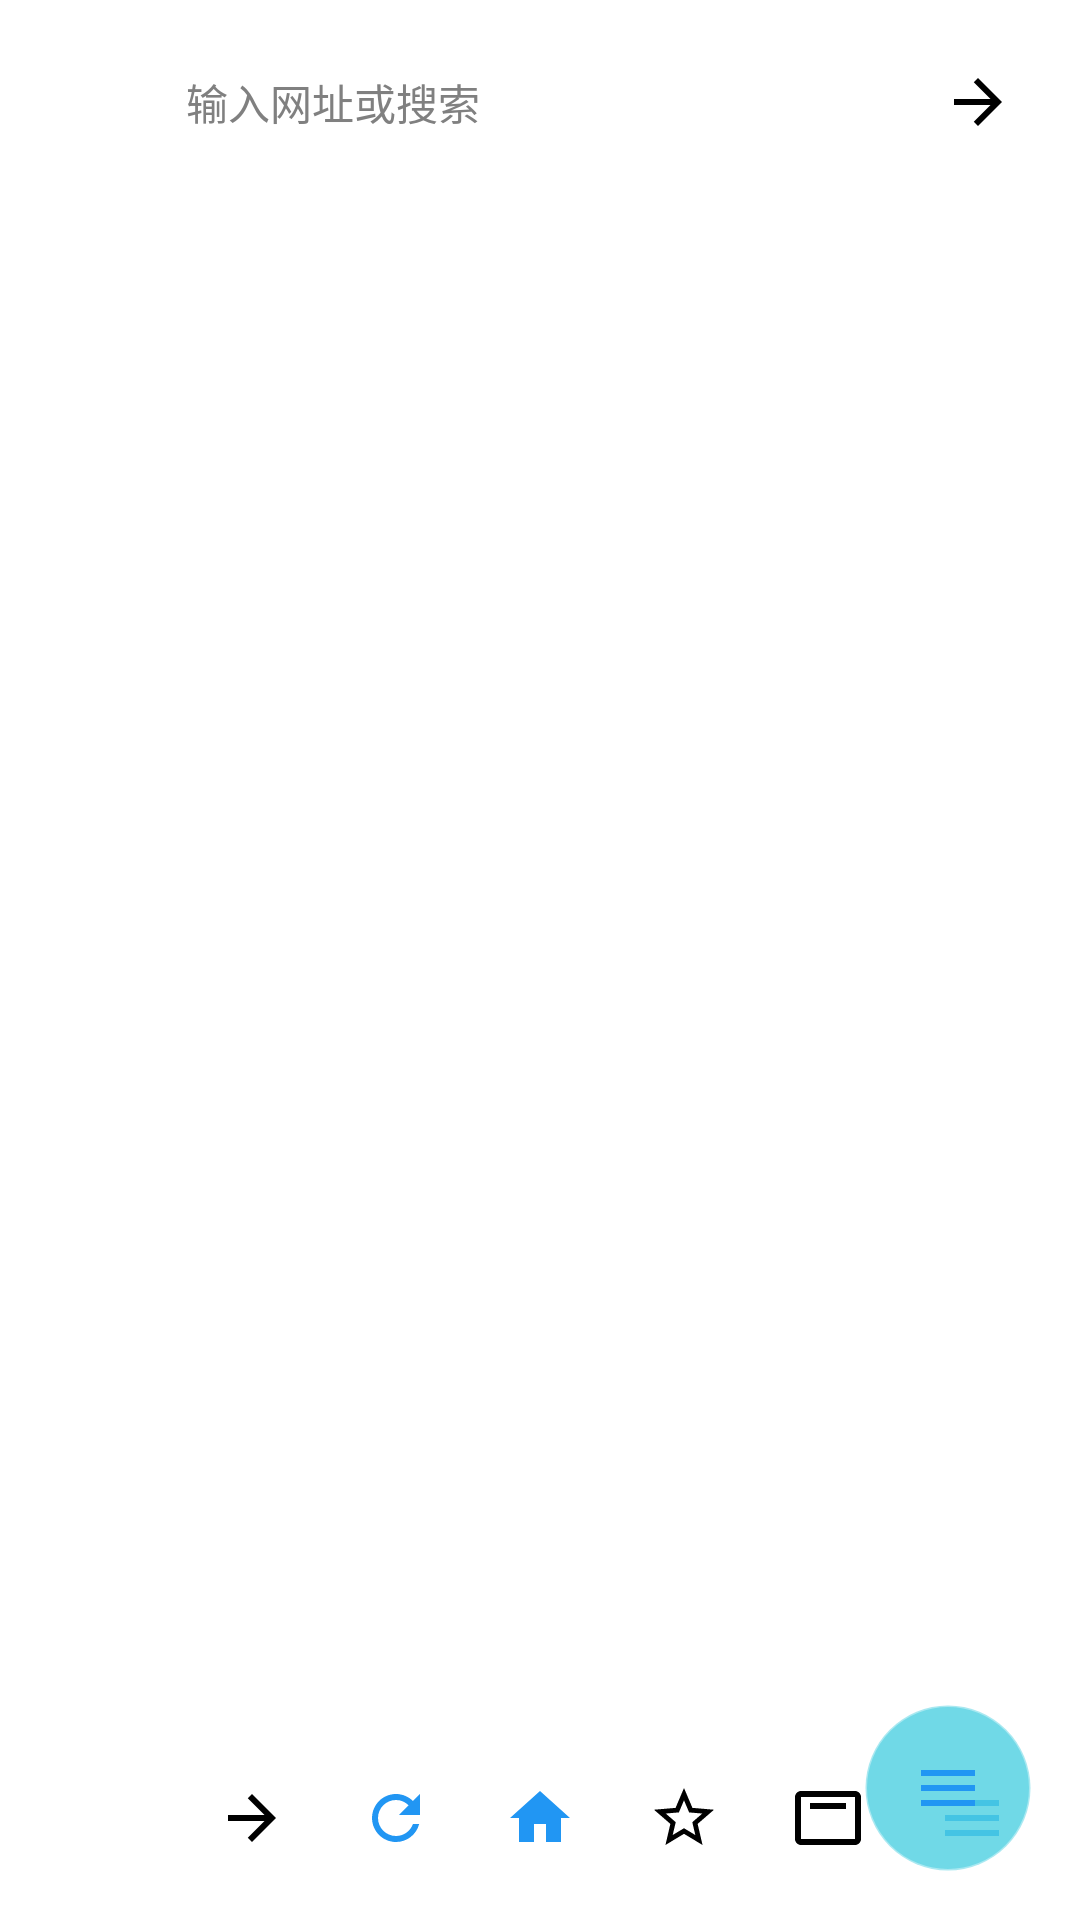

Android layout source for this screen:
<!-- AndroidManifest.xml: application theme AppTheme -->
<!-- res/layout/activity_main.xml -->
<?xml version="1.0" encoding="utf-8"?>
<FrameLayout
    xmlns:android="http://schemas.android.com/apk/res/android"
    android:id="@+id/root_layout"
    android:background="@android:color/transparent"
    android:layout_width="match_parent"
    android:layout_height="match_parent">

    <FrameLayout
        android:id="@+id/webview_container"
        android:layout_width="match_parent"
        android:layout_height="match_parent" />

    
    <FrameLayout
        android:id="@+id/fullscreen_container"
        android:layout_width="match_parent"
        android:layout_height="match_parent"
        android:background="@android:color/black"
        android:visibility="gone" />

    <ProgressBar
        android:id="@+id/progress_bar"
        style="?android:attr/progressBarStyleHorizontal"
        android:layout_width="match_parent"
        android:layout_height="3dp"
        android:layout_gravity="top"
        android:layout_marginTop="72dp"
        android:max="100"
        android:progress="0"
        android:visibility="gone"
        android:progressDrawable="@drawable/progress_horizontal" />

    <LinearLayout
        android:gravity="center_vertical"
        android:orientation="horizontal"
        android:id="@+id/address_bar"
        android:background="@drawable/glass_gradient_bg"
        android:elevation="8dp"
        android:padding="6dp"
        android:layout_margin="8dp"
        android:layout_gravity="top"
        android:layout_width="match_parent"
        android:layout_height="wrap_content">

        <ImageButton
            android:id="@+id/btn_site_settings"
            android:background="?android:attr/selectableItemBackgroundBorderless"
            android:layout_width="40dp"
            android:layout_height="40dp"
            android:src="@drawable/ic_settings"
            android:contentDescription="网站设置" />

        <EditText
            android:textSize="@dimen/text_size_normal"
            android:id="@+id/et_address"
            android:background="@android:color/transparent"
            android:paddingLeft="@dimen/padding_normal"
            android:paddingRight="@dimen/padding_normal"
            android:layout_width="0dp"
            android:layout_height="40dp"
            android:hint="@string/search_hint"
            android:singleLine="true"
            android:layout_weight="1"
            android:textColorHint="#808080"
            android:imeOptions="actionGo" />

        <ImageButton
            android:id="@+id/btn_go"
            android:background="?android:attr/selectableItemBackgroundBorderless"
            android:layout_width="40dp"
            android:layout_height="40dp"
            android:src="@drawable/ic_arrow_forward"
            android:contentDescription="@string/go" />
    </LinearLayout>

    <LinearLayout
        android:id="@+id/find_bar"
        android:orientation="horizontal"
        android:gravity="center_vertical"
        android:background="@drawable/glass_gradient_bg"
        android:elevation="8dp"
        android:padding="4dp"
        android:layout_margin="8dp"
        android:layout_marginBottom="80dp"
        android:layout_gravity="bottom"
        android:layout_width="match_parent"
        android:layout_height="wrap_content"
        android:visibility="gone">
        
        <EditText
            android:id="@+id/et_find"
            android:layout_width="0dp"
            android:layout_height="40dp"
            android:layout_weight="1"
            android:hint="@string/find_hint"
            android:singleLine="true"
            android:background="@android:color/transparent"
            android:paddingLeft="8dp"
            android:imeOptions="actionSearch" />
        <ImageButton
            android:id="@+id/btn_find_prev"
            android:background="?android:attr/selectableItemBackgroundBorderless"
            android:layout_width="40dp"
            android:layout_height="40dp"
            android:src="@drawable/ic_find_prev" />
        <ImageButton
            android:id="@+id/btn_find_next"
            android:background="?android:attr/selectableItemBackgroundBorderless"
            android:layout_width="40dp"
            android:layout_height="40dp"
            android:src="@drawable/ic_find_next" />
        <ImageButton
            android:id="@+id/btn_find_close"
            android:background="?android:attr/selectableItemBackgroundBorderless"
            android:layout_width="40dp"
            android:layout_height="40dp"
            android:src="@drawable/ic_close" />
    </LinearLayout>

    <LinearLayout
        android:gravity="center_vertical"
        android:orientation="horizontal"
        android:id="@+id/bottom_bar"
        android:background="@drawable/glass_gradient_bg"
        android:elevation="8dp"
        android:padding="4dp"
        android:layout_margin="8dp"
        android:layout_gravity="bottom"
        android:layout_width="match_parent"
        android:layout_height="wrap_content">

        <ImageButton
            android:id="@+id/btn_back"
            android:background="?android:attr/selectableItemBackgroundBorderless"
            android:layout_width="0dp"
            android:layout_height="44dp"
            android:layout_weight="1"
            android:src="@drawable/ic_arrow_back"
            android:contentDescription="@string/back" />

        <ImageButton
            android:id="@+id/btn_forward"
            android:background="?android:attr/selectableItemBackgroundBorderless"
            android:layout_width="0dp"
            android:layout_height="44dp"
            android:layout_weight="1"
            android:src="@drawable/ic_arrow_forward"
            android:contentDescription="@string/forward" />

        <ImageButton
            android:id="@+id/btn_refresh"
            android:background="?android:attr/selectableItemBackgroundBorderless"
            android:layout_width="0dp"
            android:layout_height="44dp"
            android:layout_weight="1"
            android:src="@drawable/ic_refresh"
            android:contentDescription="@string/refresh" />

        <ImageButton
            android:id="@+id/btn_home"
            android:background="?android:attr/selectableItemBackgroundBorderless"
            android:layout_width="0dp"
            android:layout_height="44dp"
            android:layout_weight="1"
            android:src="@drawable/ic_home"
            android:contentDescription="@string/homepage" />

        <ImageButton
            android:id="@+id/btn_bookmark"
            android:background="?android:attr/selectableItemBackgroundBorderless"
            android:layout_width="0dp"
            android:layout_height="44dp"
            android:layout_weight="1"
            android:src="@drawable/ic_star_border"
            android:contentDescription="@string/add_bookmark" />

        <ImageButton
            android:id="@+id/btn_tab_manager"
            android:background="?android:attr/selectableItemBackgroundBorderless"
            android:layout_width="0dp"
            android:layout_height="44dp"
            android:layout_weight="1"
            android:src="@drawable/ic_tab"
            android:contentDescription="@string/tab_manager" />

        <ImageButton
            android:id="@+id/btn_menu"
            android:background="?android:attr/selectableItemBackgroundBorderless"
            android:layout_width="0dp"
            android:layout_height="44dp"
            android:layout_weight="1"
            android:src="@drawable/ic_menu"
            android:contentDescription="@string/menu" />
    </LinearLayout>

    <ImageButton
        android:id="@+id/fab_menu"
        android:background="@drawable/glass_fab"
        android:elevation="12dp"
        android:layout_width="@dimen/fab_size"
        android:layout_height="@dimen/fab_size"
        android:layout_margin="@dimen/fab_margin"
        android:layout_gravity="bottom|right"
        android:src="@drawable/ic_menu"
        android:contentDescription="@string/menu" />
</FrameLayout>
<!-- resources referenced by this layout -->
<resources>
  <dimen name="fab_margin">16dp</dimen>
  <dimen name="fab_size">56dp</dimen>
  <dimen name="padding_normal">8dp</dimen>
  <dimen name="text_size_normal">14sp</dimen>
  <!-- drawable glass_gradient_bg (drawable) -->
  <?xml version="1.0" encoding="utf-8"?>
  <shape xmlns:android="http://schemas.android.com/apk/res/android">
      <gradient
          android:startColor="#80FFFFFF"
          android:endColor="#4DFFFFFF"
          android:angle="90" />
      <corners android:radius="16dp" />
      <stroke android:width="1dp" android:color="#33FFFFFF" />
  </shape>
  <!-- drawable ic_arrow_forward (drawable) -->
  <vector xmlns:android="http://schemas.android.com/apk/res/android"
      android:width="24dp" android:height="24dp"
      android:viewportWidth="24" android:viewportHeight="24">
      <path android:fillColor="#FF000000"
          android:pathData="M12,4l-1.41,1.41L16.17,11H4v2h12.17l-5.58,5.59L12,20l8,-8z"/>
  </vector>
  <!-- drawable ic_find_next (drawable) -->
  <vector xmlns:android="http://schemas.android.com/apk/res/android"
      android:width="24dp" android:height="24dp"
      android:viewportWidth="24" android:viewportHeight="24">
      <path android:fillColor="#FF000000"
          android:pathData="M8.59,16.59L13.17,12 8.59,7.41 10,6l6,6 -6,6z"/>
  </vector>
  <!-- drawable ic_find_prev (drawable) -->
  <vector xmlns:android="http://schemas.android.com/apk/res/android"
      android:width="24dp" android:height="24dp"
      android:viewportWidth="24" android:viewportHeight="24">
      <path android:fillColor="#FF000000"
          android:pathData="M15.41,16.59L10.83,12l4.58,-4.59L14,6l-6,6 6,6z"/>
  </vector>
  <!-- drawable ic_home (drawable) -->
  <?xml version="1.0" encoding="utf-8"?>
  <vector xmlns:android="http://schemas.android.com/apk/res/android"
      android:width="24dp"
      android:height="24dp"
      android:viewportWidth="24"
      android:viewportHeight="24">
      <path
          android:fillColor="#2196F3"
          android:pathData="M10,20v-6h4v6h5v-8h3L12,3 2,12h3v8z"/>
  </vector>
  <!-- drawable ic_menu (drawable) -->
  <?xml version="1.0" encoding="utf-8"?>
  <vector xmlns:android="http://schemas.android.com/apk/res/android"
      android:width="24dp"
      android:height="24dp"
      android:viewportWidth="24"
      android:viewportHeight="24">
      <path
          android:fillColor="#2196F3"
          android:pathData="M3,18h18v-2H3v2zM3,13h18v-2H3v2zM3,6v2h18V6H3z"/>
  </vector>
  <!-- drawable ic_tab (drawable) -->
  <vector xmlns:android="http://schemas.android.com/apk/res/android"
      android:width="24dp" android:height="24dp"
      android:viewportWidth="24" android:viewportHeight="24">
      <path android:fillColor="#FF000000"
          android:pathData="M21,3H3c-1.1,0 -2,0.9 -2,2v14c0,1.1 0.9,2 2,2h18c1.1,0 2,-0.9 2,-2V5c0,-1.1 -0.9,-2 -2,-2zM21,19H3V5h18v14zM6,7h12v2H6z"/>
  </vector>
  <string name="add_bookmark">添加书签</string>
  <string name="back">后退</string>
  <string name="find_hint">输入查找内容</string>
  <string name="forward">前进</string>
  <string name="go">前往</string>
  <string name="homepage">主页</string>
  <string name="menu">菜单</string>
  <string name="refresh">刷新</string>
  <string name="search_hint">输入网址或搜索</string>
  <string name="tab_manager">标签页管理</string>
  <color name="primary">#ff2196f3</color>
  <color name="primary_dark">#ff1976d2</color>
  <color name="accent">#ffff4081</color>
  <style name="WindowAnimation">
          <item name="android:activityOpenEnterAnimation">@anim/slide_in_bottom</item>
          <item name="android:activityOpenExitAnimation">@anim/slide_out_bottom</item>
          <item name="android:activityCloseEnterAnimation">@anim/slide_in_bottom</item>
          <item name="android:activityCloseExitAnimation">@anim/slide_out_bottom</item>
      </style>
</resources>
